Labelled photos from "Invasive_Plant_Species", an image-classification folder in Jamo527/Invasive_Plant_Species. The possible labels are: black-grass, charlock, cleavers, common chickweed, common wheat, fat hen, loose silky-bent, maize, scentless mayweed, shepherds purse, small-flowered cranesbill, sugar beet.

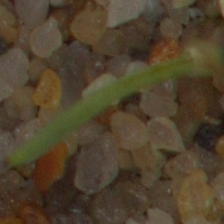
Label: maize

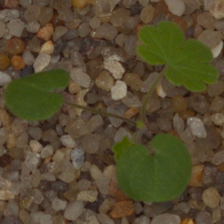
Label: small-flowered cranesbill

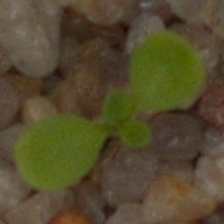
Label: shepherds purse

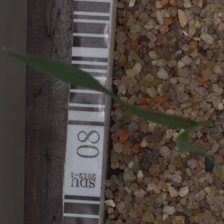
Label: common wheat

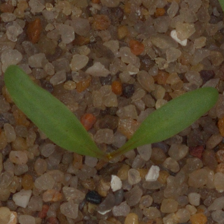
Label: sugar beet

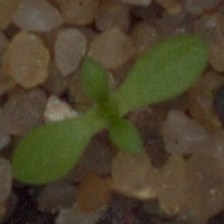
Label: scentless mayweed
